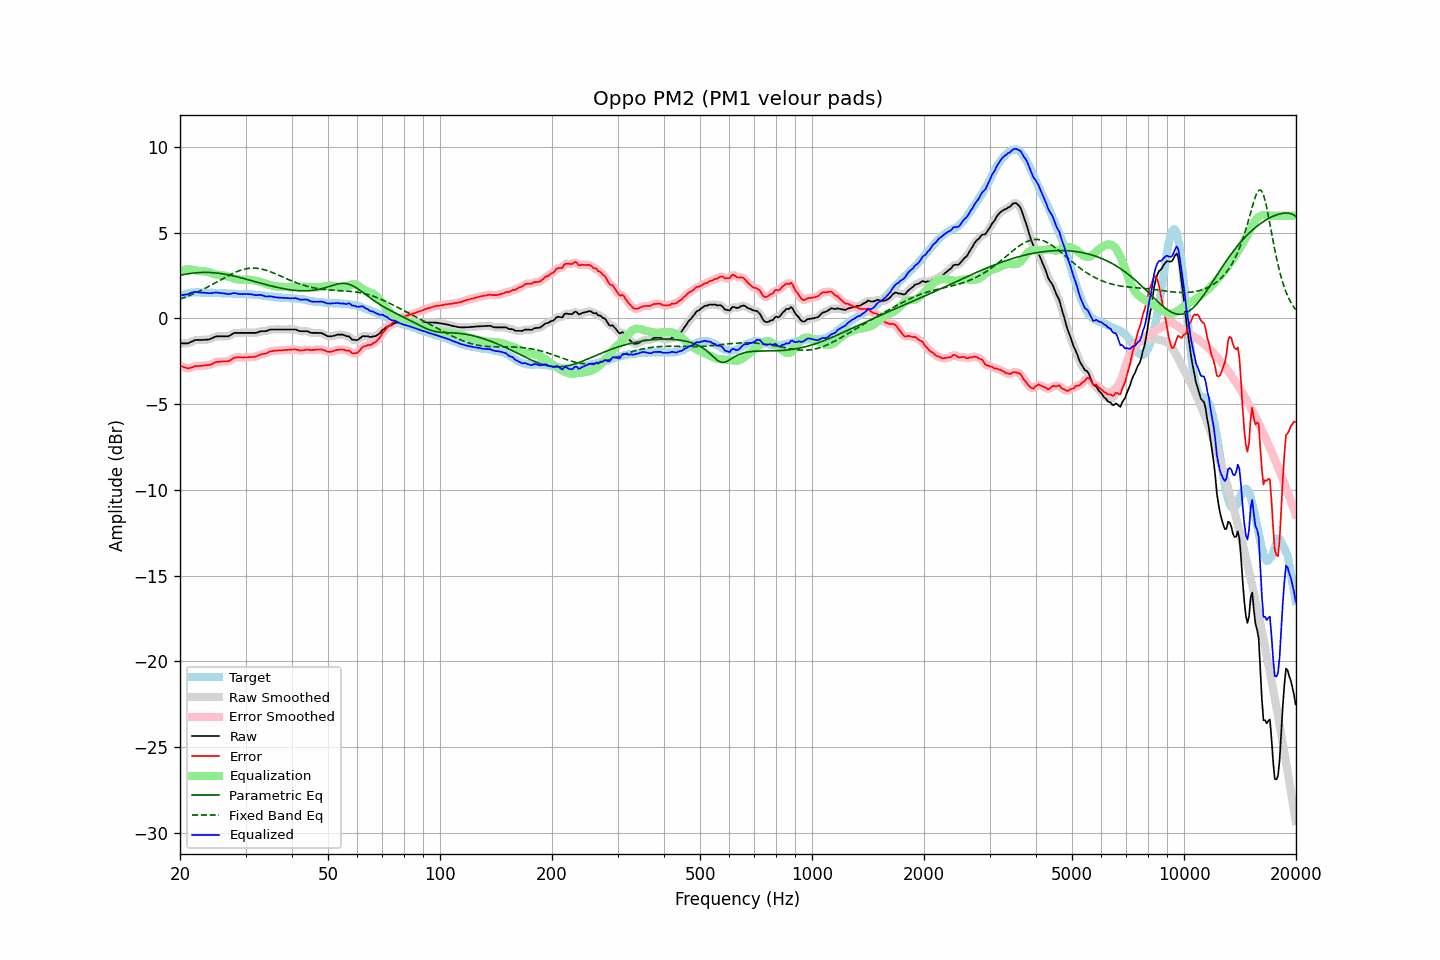

Data behind this chart, as committed beside it:
frequency, raw, error, smoothed, error_smoothed, equalization, parametric_eq, fixed_band_eq, equalized_raw, equalized_smoothed, target
20.00, -1.45, -2.75, -1.45, -2.74, 2.78, 2.52, 1.14, 1.33, 1.33, 1.30
20.20, -1.45, -2.79, -1.46, -2.79, 2.81, 2.54, 1.17, 1.35, 1.35, 1.34
20.40, -1.45, -2.83, -1.46, -2.83, 2.83, 2.56, 1.20, 1.37, 1.37, 1.38
20.61, -1.45, -2.85, -1.46, -2.86, 2.84, 2.57, 1.24, 1.39, 1.39, 1.40
20.81, -1.45, -2.89, -1.45, -2.89, 2.85, 2.59, 1.27, 1.40, 1.40, 1.44
21.02, -1.45, -2.93, -1.44, -2.90, 2.86, 2.61, 1.31, 1.41, 1.42, 1.48
21.23, -1.40, -2.89, -1.41, -2.90, 2.86, 2.62, 1.34, 1.46, 1.46, 1.49
21.44, -1.36, -2.87, -1.36, -2.87, 2.86, 2.63, 1.38, 1.50, 1.50, 1.51
21.66, -1.32, -2.84, -1.31, -2.83, 2.84, 2.65, 1.42, 1.52, 1.53, 1.51
21.87, -1.27, -2.79, -1.28, -2.80, 2.82, 2.66, 1.46, 1.55, 1.54, 1.51
22.09, -1.25, -2.78, -1.26, -2.78, 2.80, 2.67, 1.50, 1.55, 1.55, 1.52
22.31, -1.25, -2.78, -1.25, -2.77, 2.78, 2.67, 1.55, 1.53, 1.54, 1.52
22.54, -1.25, -2.78, -1.25, -2.77, 2.77, 2.68, 1.59, 1.52, 1.52, 1.52
22.76, -1.25, -2.77, -1.25, -2.77, 2.76, 2.68, 1.64, 1.51, 1.51, 1.51
22.99, -1.25, -2.75, -1.25, -2.76, 2.75, 2.69, 1.68, 1.50, 1.51, 1.50
23.22, -1.24, -2.74, -1.25, -2.74, 2.75, 2.69, 1.73, 1.51, 1.50, 1.50
23.45, -1.24, -2.73, -1.24, -2.74, 2.74, 2.69, 1.78, 1.49, 1.50, 1.49
23.69, -1.23, -2.72, -1.23, -2.73, 2.72, 2.69, 1.83, 1.49, 1.48, 1.49
23.92, -1.22, -2.71, -1.22, -2.71, 2.69, 2.68, 1.87, 1.47, 1.48, 1.49
24.16, -1.19, -2.69, -1.19, -2.69, 2.67, 2.68, 1.93, 1.47, 1.48, 1.50
24.40, -1.15, -2.65, -1.15, -2.65, 2.64, 2.67, 1.98, 1.49, 1.49, 1.50
24.65, -1.10, -2.59, -1.10, -2.60, 2.61, 2.67, 2.03, 1.50, 1.50, 1.49
24.89, -1.06, -2.55, -1.07, -2.56, 2.58, 2.66, 2.08, 1.52, 1.51, 1.49
25.14, -1.04, -2.53, -1.05, -2.53, 2.56, 2.65, 2.13, 1.51, 1.51, 1.49
25.39, -1.04, -2.53, -1.04, -2.52, 2.54, 2.64, 2.18, 1.50, 1.50, 1.49
25.65, -1.04, -2.52, -1.04, -2.52, 2.53, 2.63, 2.24, 1.48, 1.49, 1.48
25.91, -1.04, -2.51, -1.04, -2.51, 2.52, 2.61, 2.29, 1.48, 1.48, 1.47
26.16, -1.04, -2.51, -1.04, -2.51, 2.51, 2.60, 2.34, 1.47, 1.47, 1.47
26.43, -1.04, -2.51, -1.05, -2.51, 2.50, 2.58, 2.39, 1.46, 1.45, 1.47
26.69, -1.04, -2.51, -1.04, -2.51, 2.48, 2.56, 2.44, 1.44, 1.44, 1.47
26.96, -1.04, -2.50, -1.03, -2.49, 2.45, 2.55, 2.49, 1.41, 1.43, 1.46
27.23, -0.99, -2.45, -0.99, -2.45, 2.42, 2.53, 2.54, 1.43, 1.43, 1.45
27.50, -0.94, -2.40, -0.94, -2.39, 2.39, 2.51, 2.59, 1.45, 1.45, 1.45
27.77, -0.88, -2.32, -0.89, -2.33, 2.36, 2.49, 2.63, 1.47, 1.47, 1.44
28.05, -0.84, -2.28, -0.85, -2.29, 2.32, 2.46, 2.68, 1.48, 1.47, 1.44
28.33, -0.84, -2.27, -0.84, -2.27, 2.30, 2.44, 2.72, 1.46, 1.46, 1.43
28.62, -0.84, -2.27, -0.84, -2.27, 2.28, 2.42, 2.76, 1.44, 1.44, 1.43
28.90, -0.84, -2.27, -0.84, -2.27, 2.27, 2.40, 2.79, 1.43, 1.43, 1.43
29.19, -0.84, -2.27, -0.84, -2.27, 2.26, 2.37, 2.82, 1.42, 1.42, 1.43
29.48, -0.84, -2.28, -0.84, -2.28, 2.26, 2.35, 2.85, 1.42, 1.42, 1.44
29.78, -0.84, -2.27, -0.84, -2.27, 2.27, 2.32, 2.87, 1.42, 1.42, 1.43
30.08, -0.84, -2.28, -0.84, -2.27, 2.27, 2.30, 2.90, 1.43, 1.43, 1.44
30.38, -0.84, -2.26, -0.84, -2.26, 2.27, 2.27, 2.91, 1.43, 1.43, 1.42
30.68, -0.84, -2.26, -0.84, -2.25, 2.26, 2.25, 2.92, 1.42, 1.42, 1.41
30.99, -0.84, -2.24, -0.84, -2.25, 2.25, 2.22, 2.93, 1.41, 1.41, 1.40
31.30, -0.84, -2.24, -0.84, -2.25, 2.24, 2.19, 2.94, 1.40, 1.40, 1.40
31.61, -0.84, -2.24, -0.84, -2.24, 2.22, 2.17, 2.94, 1.38, 1.38, 1.40
31.93, -0.84, -2.22, -0.84, -2.22, 2.20, 2.14, 2.93, 1.36, 1.37, 1.38
32.24, -0.82, -2.19, -0.81, -2.19, 2.18, 2.11, 2.92, 1.36, 1.37, 1.37
32.57, -0.78, -2.15, -0.79, -2.15, 2.16, 2.09, 2.91, 1.37, 1.37, 1.37
32.89, -0.75, -2.11, -0.76, -2.11, 2.13, 2.06, 2.90, 1.38, 1.37, 1.35
33.22, -0.74, -2.07, -0.74, -2.08, 2.10, 2.04, 2.88, 1.36, 1.35, 1.33
33.55, -0.74, -2.07, -0.74, -2.07, 2.06, 2.01, 2.85, 1.32, 1.32, 1.33
33.89, -0.74, -2.05, -0.73, -2.05, 2.03, 1.99, 2.83, 1.29, 1.30, 1.31
34.23, -0.72, -2.03, -0.71, -2.02, 2.00, 1.96, 2.80, 1.28, 1.29, 1.31
34.57, -0.68, -1.97, -0.69, -1.98, 1.97, 1.94, 2.77, 1.29, 1.29, 1.29
34.92, -0.65, -1.93, -0.66, -1.94, 1.95, 1.91, 2.73, 1.30, 1.29, 1.27
35.27, -0.64, -1.91, -0.64, -1.91, 1.92, 1.89, 2.70, 1.28, 1.28, 1.27
35.62, -0.64, -1.89, -0.64, -1.89, 1.90, 1.87, 2.66, 1.26, 1.26, 1.25
35.97, -0.64, -1.88, -0.64, -1.88, 1.88, 1.84, 2.62, 1.24, 1.24, 1.24
... 635 more rows
